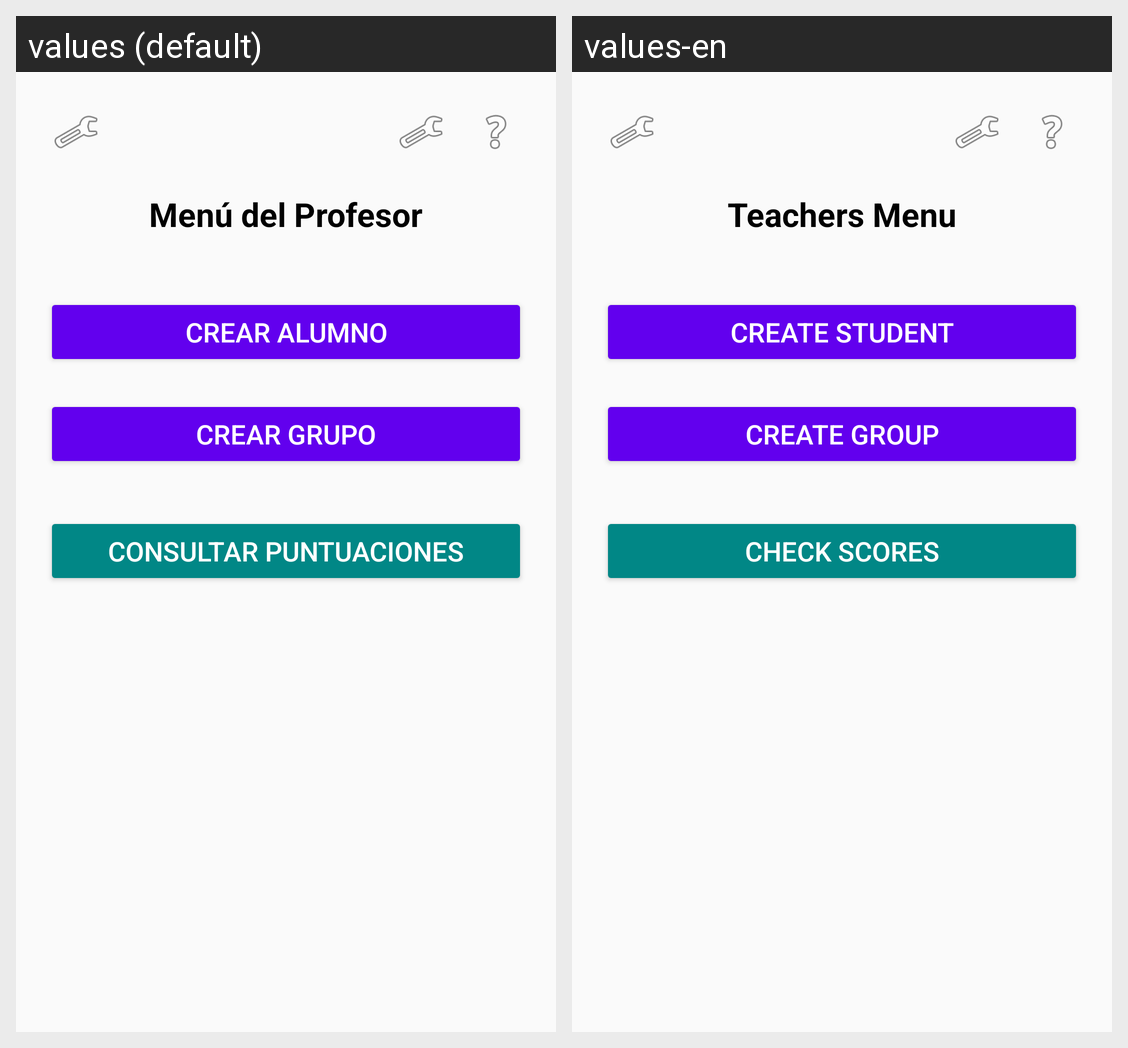

For this localized Android screen grid, give each drawn string resource with its value in every locale shown.
Android screen res/layout/actividad_menu_profesor.xml rendered under 2 locales, left to right: values (default), values-en. Device: Nexus 5 (rendered at 1080×1920; each locale shown at half size, 540×960, under a caption strip naming it); theme Theme.ExamenProm2.
Strings drawn on this screen, with the default value and each locale's value (text and hints the layout hard-codes, and strings that could not be matched under every locale, appear in the picture but are not listed):

men_del_profesor
  values: Menú del Profesor
  values-en: Teachers Menu

crear_alumno
  values: Crear Alumno
  values-en: Create Student

crear_grupo
  values: Crear Grupo
  values-en: Create Group

consultar_puntuaciones
  values: Consultar Puntuaciones
  values-en: Check Scores
